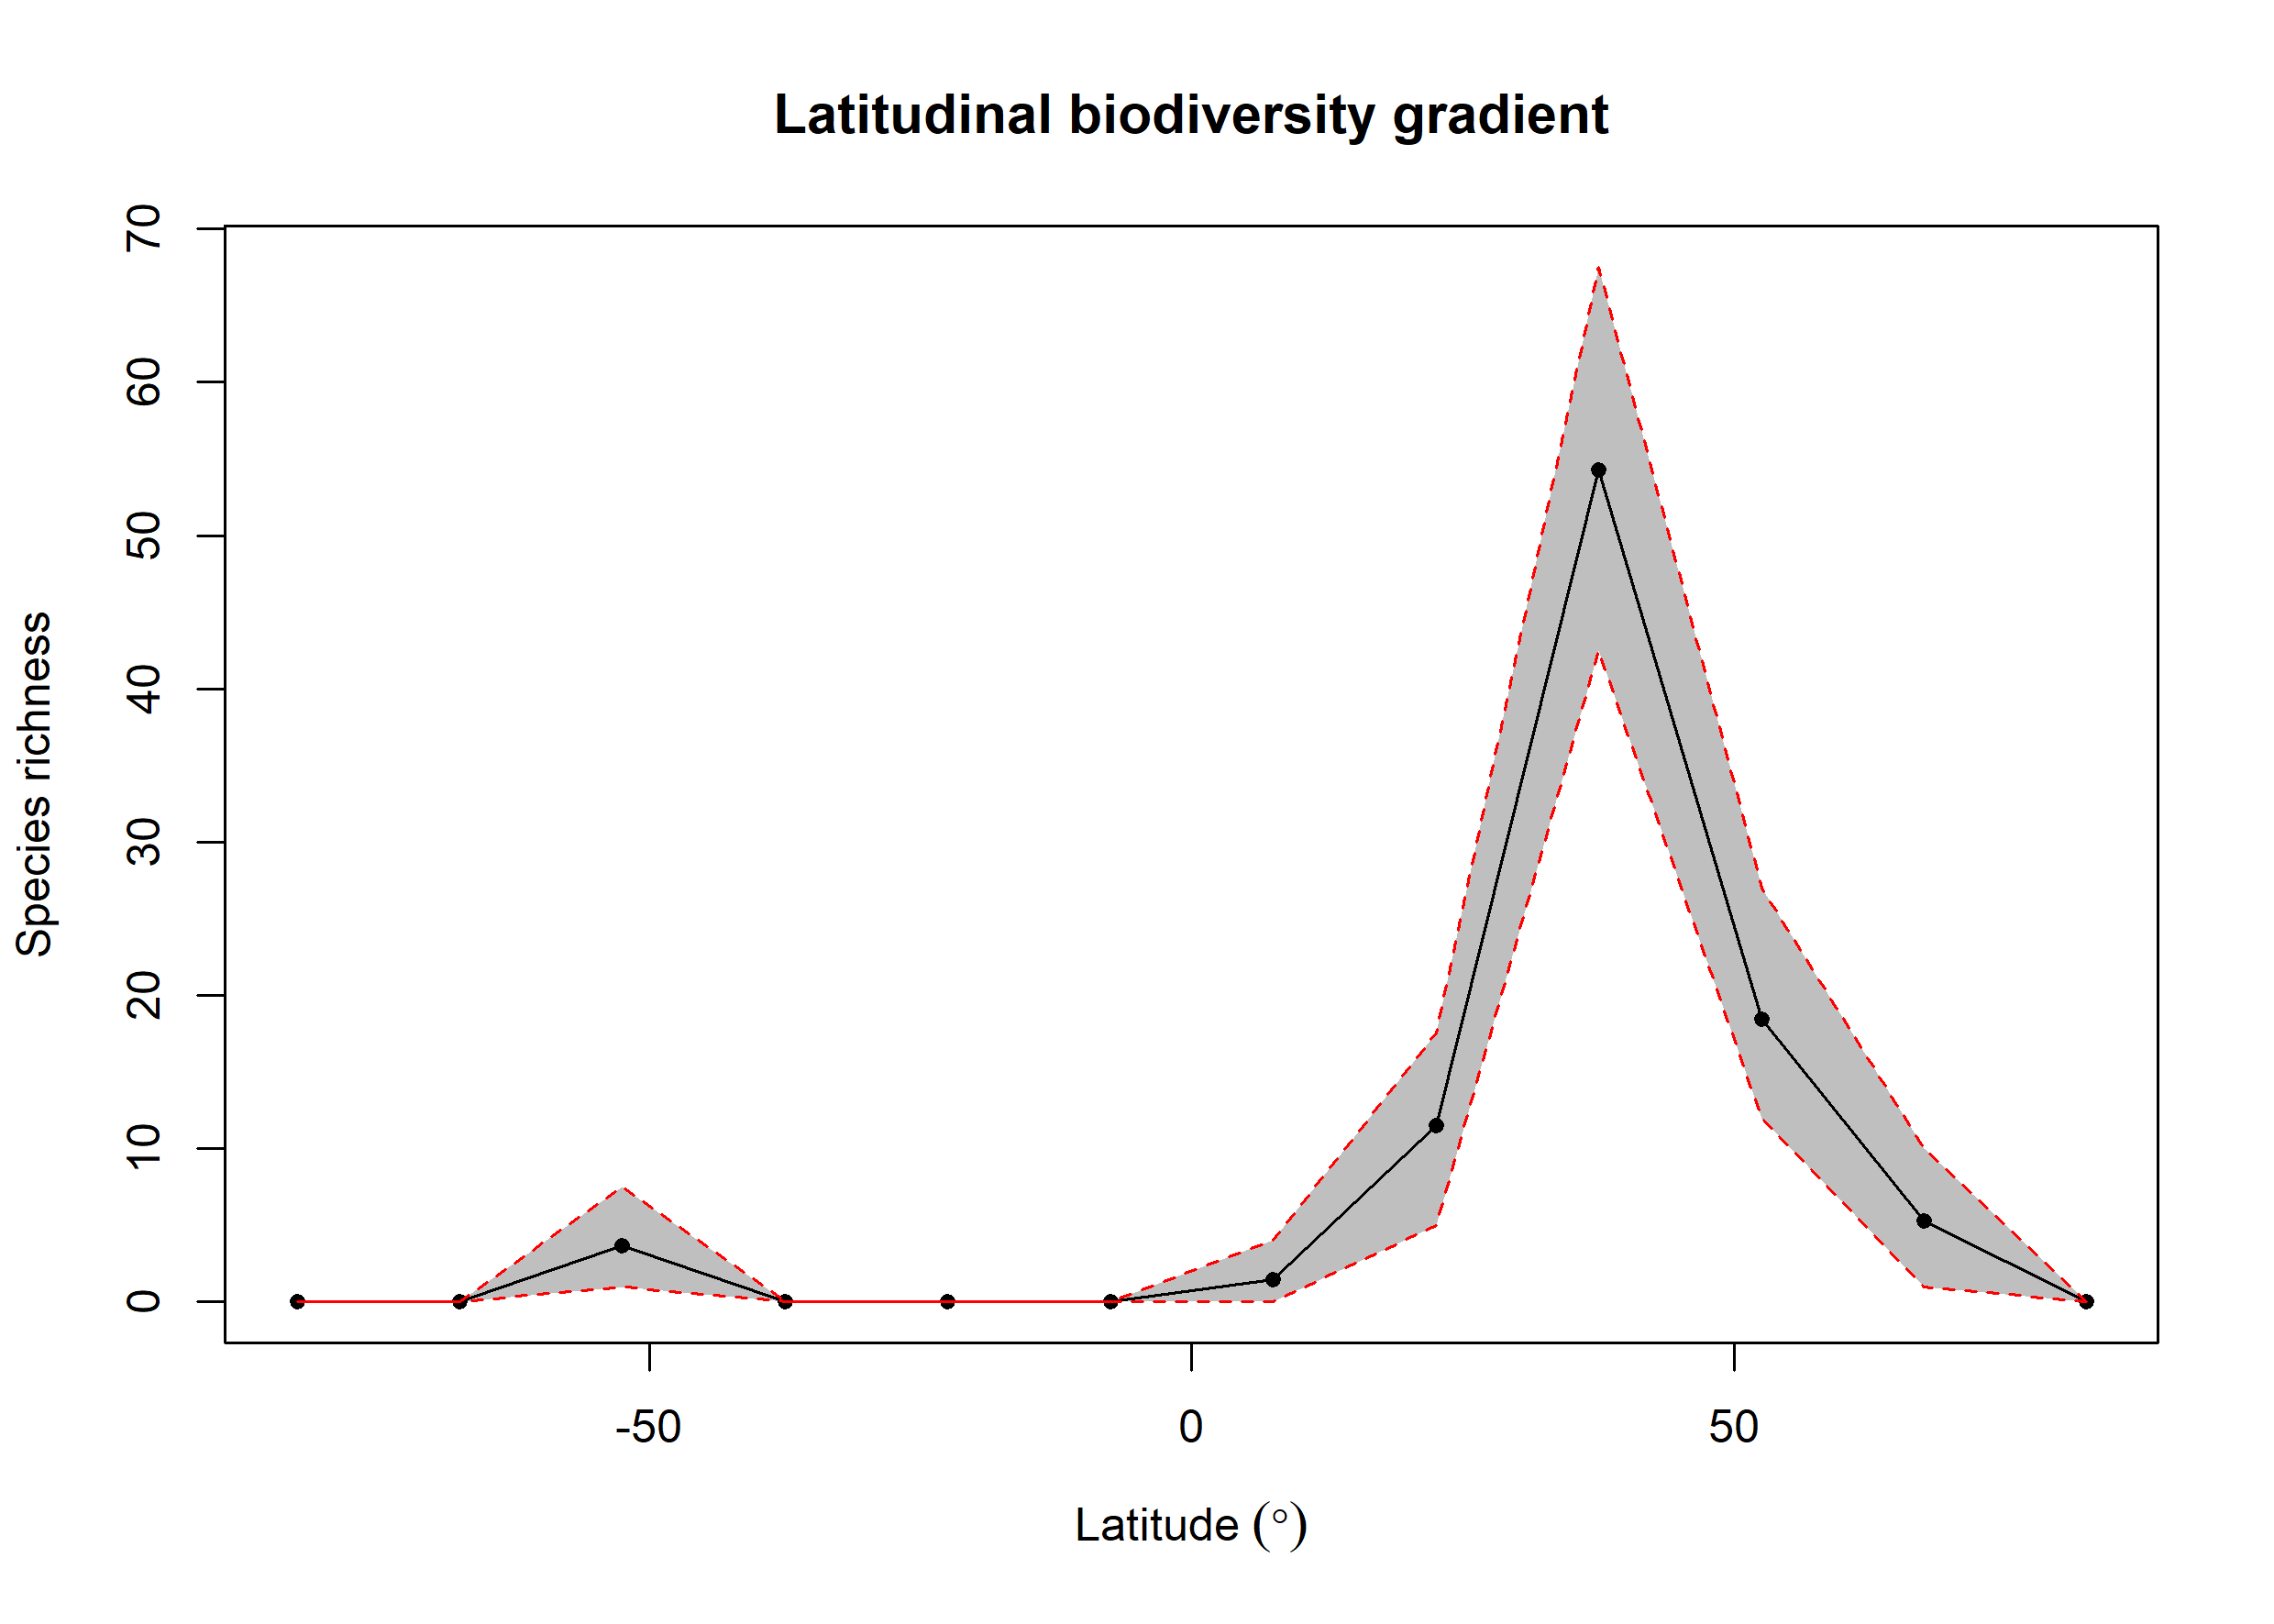

The table this chart was drawn from, first rows:
bin, max, min, mid, hemisphere, mean_richness, CI.Lower, CI.Upper
1, 90, 75, 82.5, N, 0, 0, 0
2, 75, 60, 67.5, N, 5.3, 1, 10
3, 60, 45, 52.5, N, 18.45, 12, 27
4, 45, 30, 37.5, N, 54.27, 42.48, 67.53
5, 30, 15, 22.5, N, 11.52, 5, 17.52
6, 15, 0, 7.5, N, 1.46, 0, 4
7, 0, -15, -7.5, S, 0, 0, 0
8, -15, -30, -22.5, S, 0, 0, 0
9, -30, -45, -37.5, S, 0, 0, 0
10, -45, -60, -52.5, S, 3.65, 1, 7.525
11, -60, -75, -67.5, S, 0, 0, 0
12, -75, -90, -82.5, S, 0, 0, 0
